Run: headless pygame with SDL's dummy video driver; simulated clock (each Clock.tick advances the game by its frame time, no real sleeping); random seed 0; keys injected as events and as key.get_pressed() state; no mouse input.
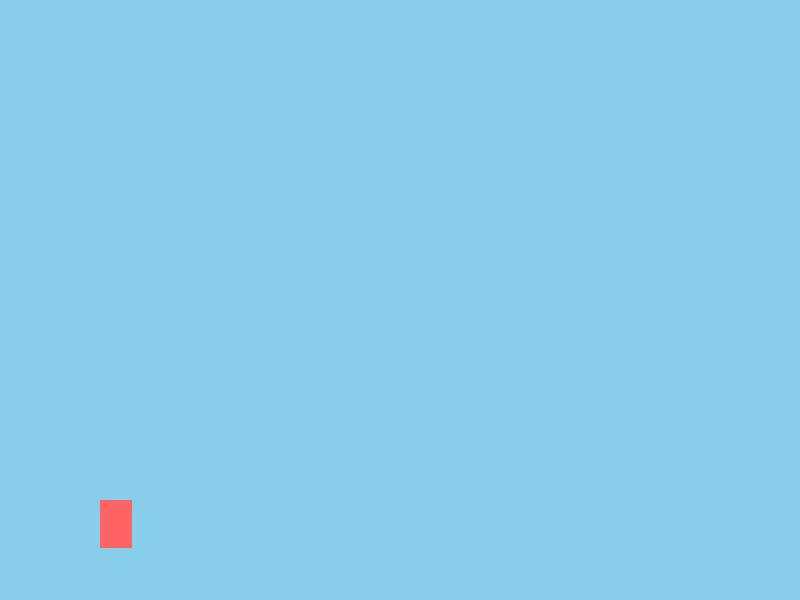
Frame 1 of 4 · flips 1–60 · no input
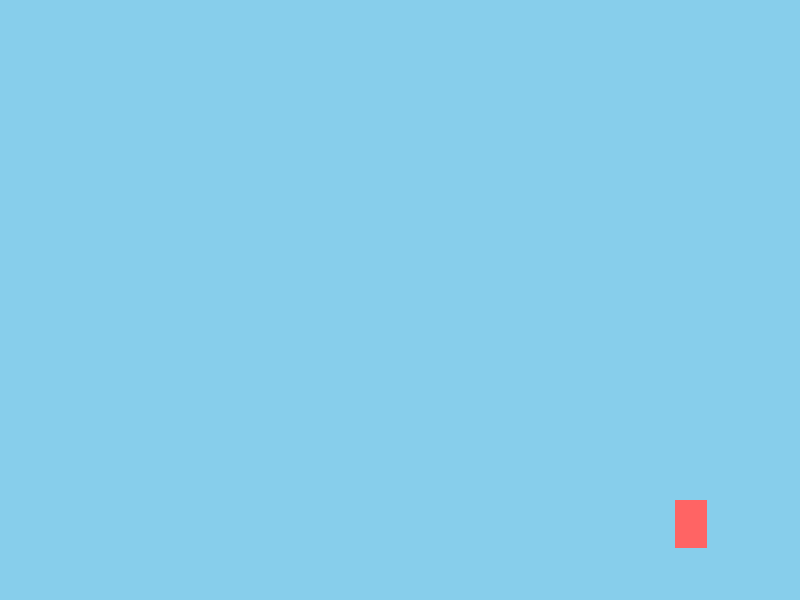
Frame 2 of 4 · flips 61–180 · tapped SPACE, RETURN · held RIGHT (→), D
Frame 3 of 4 · flips 181–300 · held DOWN (↓), S · screen unchanged from frame 2, image omitted
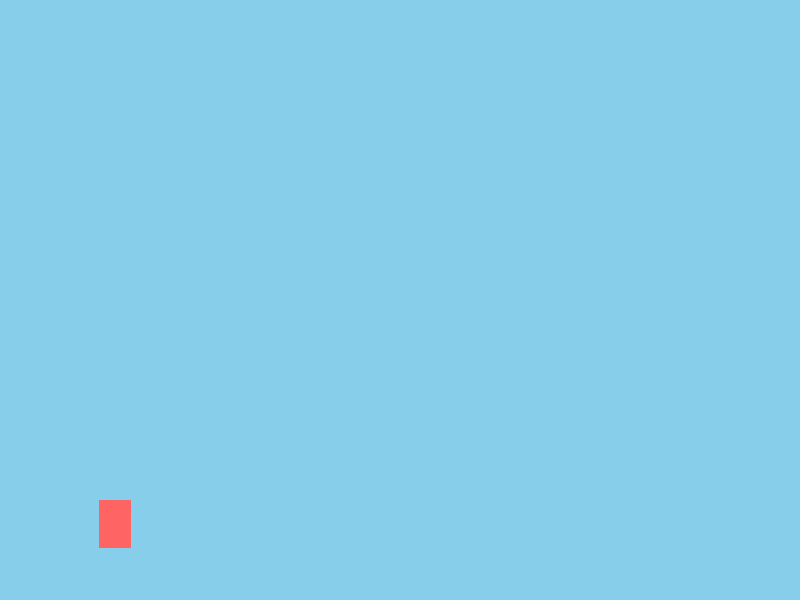
Frame 4 of 4 · flips 301–420 · held LEFT (←), A, UP (↑), W

The pygame program that drew these frames:

import pygame

pygame.init()
screen = pygame.display.set_mode((800, 600))
clock = pygame.time.Clock()
running = True
dt = 0

# Physics constants (in units per SECOND now)
MOVE_SPEED = 300  # pixels per second
GRAVITY = 1500  # pixels per second squared
JUMP_STRENGTH = -600  # pixels per second
FPS = 60
MAX_JUMPS = 3

# Player state
player_x = 100.0  # Use floats for smooth sub-pixel movement
player_y = 400.0
player_vel_x = 0.0
player_vel_y = 0.0

jump_count = 0
is_jumping = False

while running:
    # Get delta time in seconds
    dt = clock.tick(FPS) / 1000.0  # Convert milliseconds to seconds

    for event in pygame.event.get():
        if event.type == pygame.QUIT or event.type == pygame.K_ESCAPE:
            running = False

        if event.type == pygame.KEYDOWN:
            if event.key == pygame.K_SPACE:
                jump_count += 1
                if jump_count <= MAX_JUMPS:
                    is_jumping = True
                    player_vel_y = JUMP_STRENGTH

    keys = pygame.key.get_pressed()
    if keys[pygame.K_d] or keys[pygame.K_RIGHT]:
        player_vel_x = MOVE_SPEED
    if keys[pygame.K_a] or keys[pygame.K_LEFT]:
        player_vel_x = -MOVE_SPEED

    if is_jumping and not (
        keys[pygame.K_d]
        or keys[pygame.K_RIGHT]
        or keys[pygame.K_a]
        or keys[pygame.K_LEFT]
    ):
        player_vel_x *= 0.95

    # Update physics with delta time
    player_vel_y += GRAVITY * dt
    player_x += player_vel_x * dt
    player_y += player_vel_y * dt

    # Collision (positions are still frame-based)
    if player_y > 500:
        player_y = 500
        player_vel_y = 0
        jump_count = 0
        is_jumping = False
        player_vel_x = 0

    # Draw
    screen.fill((135, 206, 235))
    pygame.draw.rect(screen, (255, 100, 100), (int(player_x), int(player_y), 32, 48))
    pygame.display.flip()

pygame.quit()
